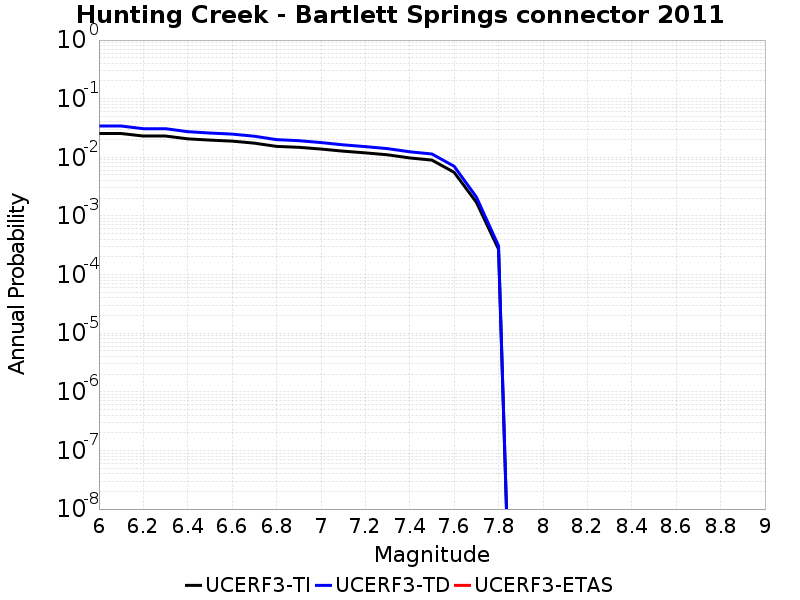

Values plotted in this chart, from the file beside it:
Magnitude, UCERF3-TI Prob, UCERF3-TD Prob, UCERF3-ETAS Prob
6.0, 0.02545, 0.03417, 0.0
6.1, 0.02545, 0.03417, 0.0
6.2, 0.02307, 0.03078, 0.0
6.3, 0.02307, 0.03078, 0.0
6.4, 0.02066, 0.02736, 0.0
6.5, 0.01965, 0.02595, 0.0
6.6, 0.01888, 0.02488, 0.0
6.7, 0.01744, 0.02289, 0.0
6.8, 0.01535, 0.02002, 0.0
6.9, 0.01482, 0.01923, 0.0
7.0, 0.01383, 0.01785, 0.0
7.1, 0.01273, 0.01632, 0.0
7.2, 0.01191, 0.01522, 0.0
7.3, 0.01103, 0.01406, 0.0
7.4, 0.009754, 0.01242, 0.0
7.5, 0.00896, 0.01139, 0.0
7.6, 0.005544, 0.007034, 0.0
7.7, 0.001713, 0.002106, 0.0
7.8, 2.705359E-4, 3.0911725E-4, 0.0
